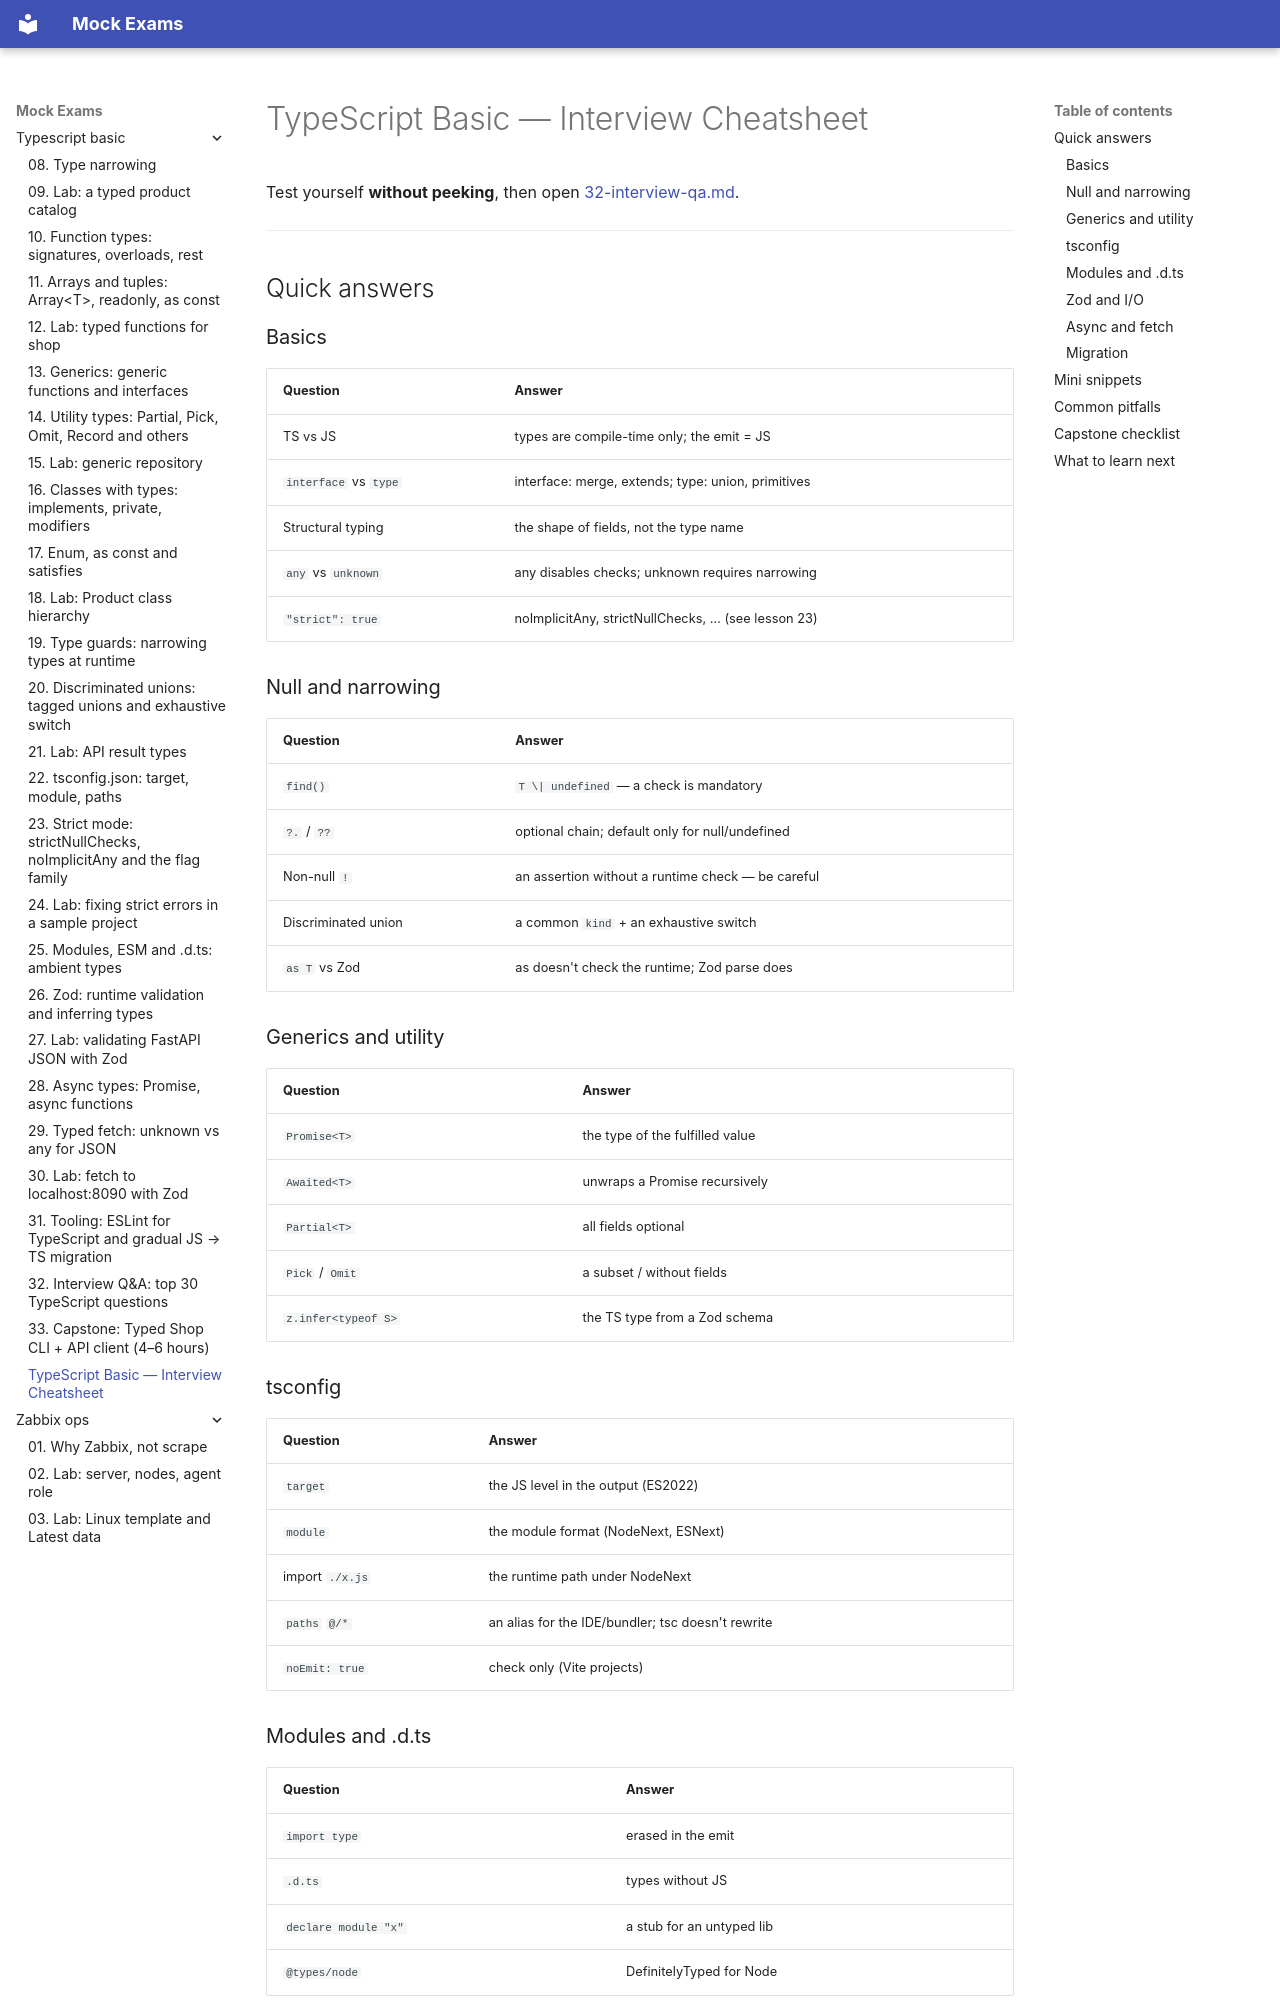

repository: FedorArbuzov/mock-exams · page: typescript-basic/interview-cheatsheet/index.html · generator: mkdocs

# TypeScript Basic — Interview Cheatsheet

Test yourself **without peeking**, then open [32-interview-qa.md](32-interview-qa.md).

---

## Quick answers

### Basics

| Question | Answer |
|--------|-------|
| TS vs JS | types are compile-time only; the emit = JS |
| `interface` vs `type` | interface: merge, extends; type: union, primitives |
| Structural typing | the shape of fields, not the type name |
| `any` vs `unknown` | any disables checks; unknown requires narrowing |
| `"strict": true` | noImplicitAny, strictNullChecks, … (see lesson 23) |

### Null and narrowing

| Question | Answer |
|--------|-------|
| `find()` | `T \| undefined` — a check is mandatory |
| `?.` / `??` | optional chain; default only for null/undefined |
| Non-null `!` | an assertion without a runtime check — be careful |
| Discriminated union | a common `kind` + an exhaustive switch |
| `as T` vs Zod | as doesn't check the runtime; Zod parse does |

### Generics and utility

| Question | Answer |
|--------|-------|
| `Promise<T>` | the type of the fulfilled value |
| `Awaited<T>` | unwraps a Promise recursively |
| `Partial<T>` | all fields optional |
| `Pick` / `Omit` | a subset / without fields |
| `z.infer<typeof S>` | the TS type from a Zod schema |

### tsconfig

| Question | Answer |
|--------|-------|
| `target` | the JS level in the output (ES2022) |
| `module` | the module format (NodeNext, ESNext) |
| import `./x.js` | the runtime path under NodeNext |
| `paths` `@/*` | an alias for the IDE/bundler; tsc doesn't rewrite |
| `noEmit: true` | check only (Vite projects) |

### Modules and .d.ts

| Question | Answer |
|--------|-------|
| `import type` | erased in the emit |
| `.d.ts` | types without JS |
| `declare module "x"` | a stub for an untyped lib |
| `@types/node` | DefinitelyTyped for Node |
